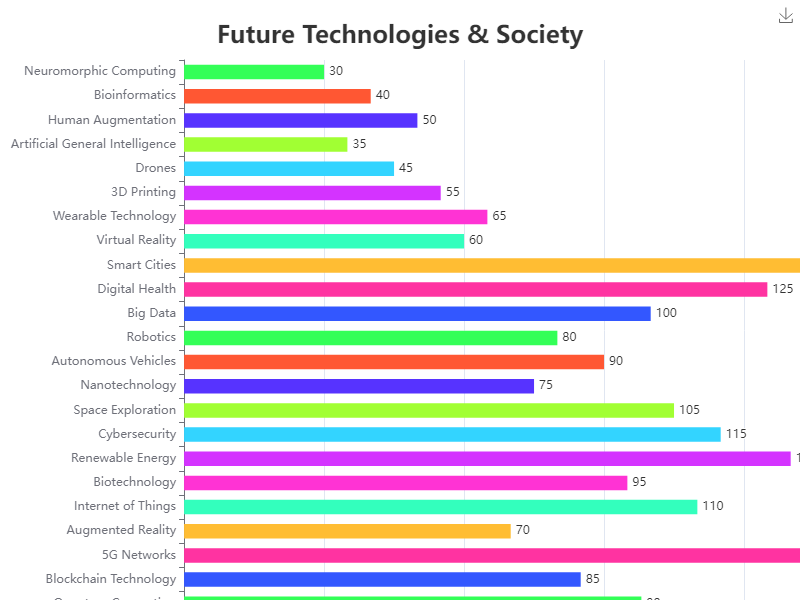

Values plotted in this chart, from the file beside it:
Category, Value
AI & Machine Learning, 120
Quantum Computing, 98
Blockchain Technology, 85
5G Networks, 150
Augmented Reality, 70
Internet of Things, 110
Biotechnology, 95
Renewable Energy, 130
Cybersecurity, 115
Space Exploration, 105
Nanotechnology, 75
Autonomous Vehicles, 90
Robotics, 80
Big Data, 100
Digital Health, 125
Smart Cities, 140
Virtual Reality, 60
Wearable Technology, 65
3D Printing, 55
Drones, 45
Artificial General Intelligence, 35
Human Augmentation, 50
Bioinformatics, 40
Neuromorphic Computing, 30
